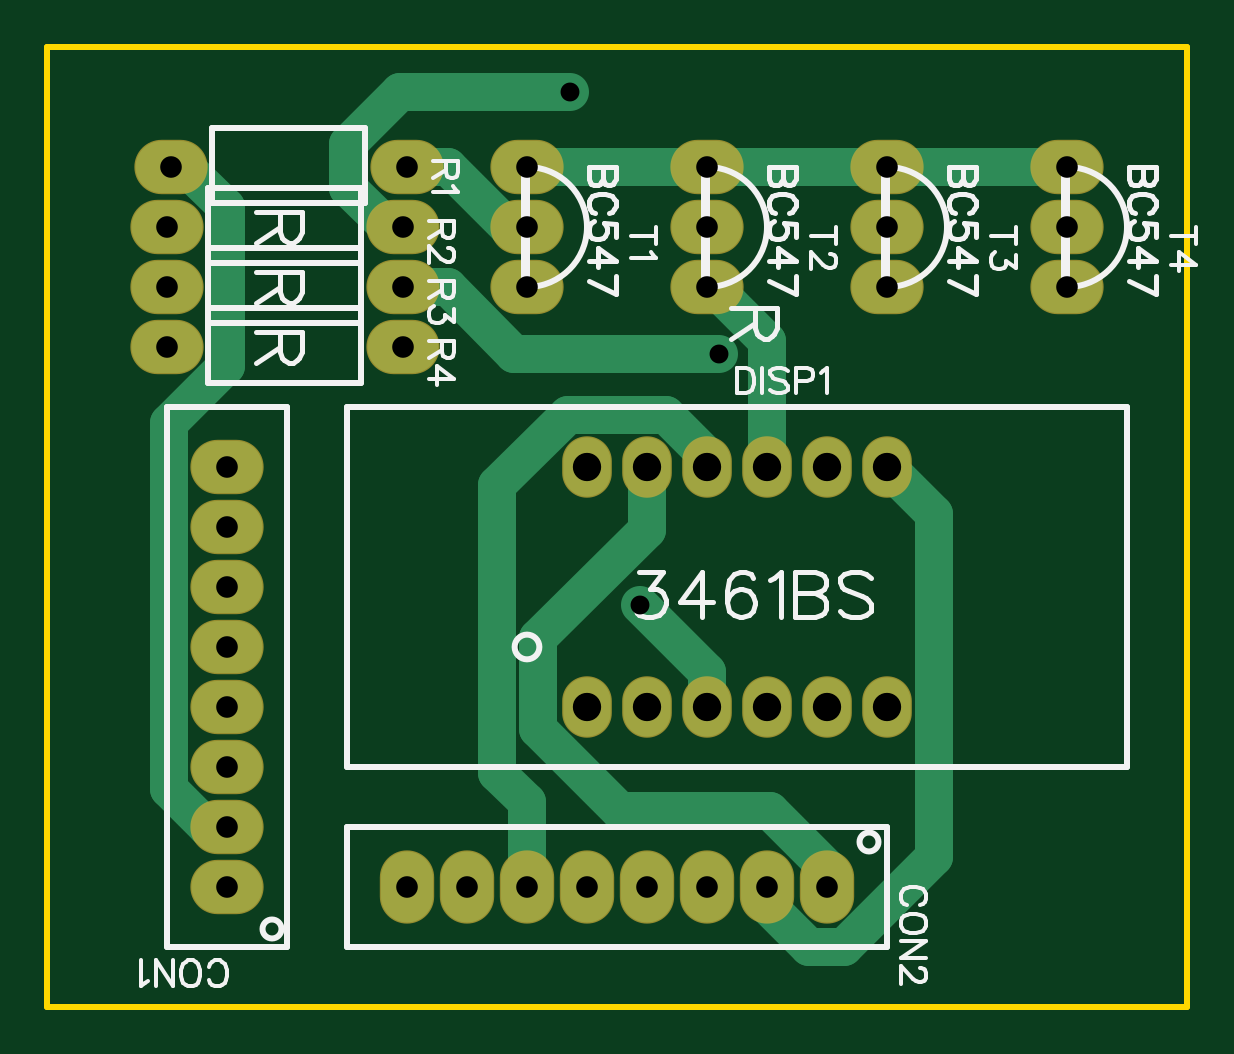
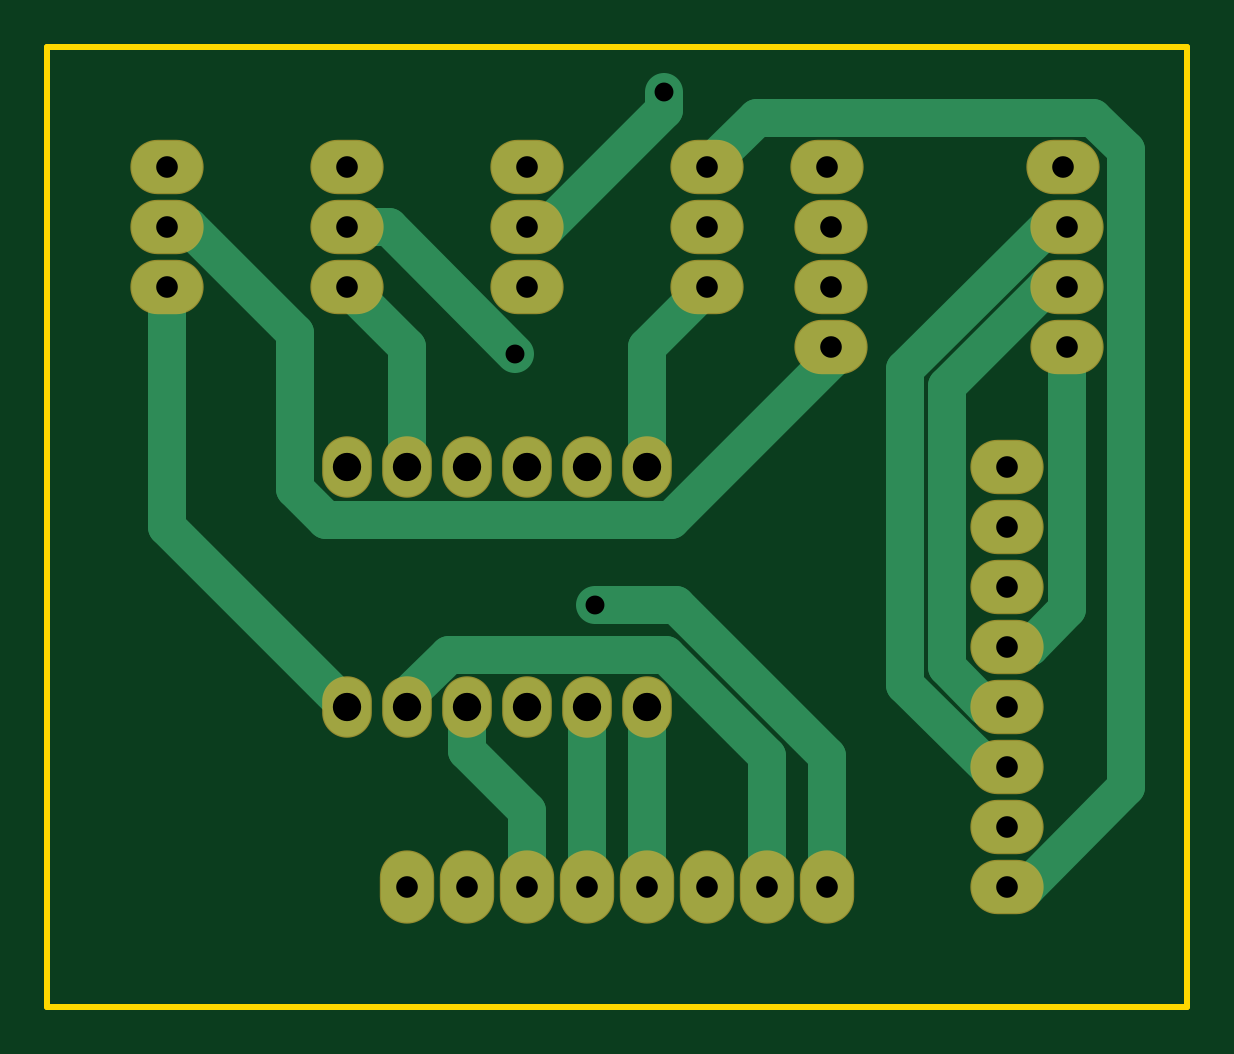
Circuit board: 8 layer files. Board 48.3 x 40.6 mm.
- drill: Drill_PTH_Through.DRL (1018 bytes)
- drill: Drill_PTH_Through_Via.DRL (310 bytes)
- outline: Gerber_BoardOutlineLayer.GKO (514 bytes)
- bottom_copper: Gerber_BottomLayer.GBL (3272 bytes)
- bottom_mask: Gerber_BottomSolderMaskLayer.GBS (1710 bytes)
- top_copper: Gerber_TopLayer.GTL (3112 bytes)
- top_silk: Gerber_TopSilkscreenLayer.GTO (17438 bytes)
- top_mask: Gerber_TopSolderMaskLayer.GTS (1707 bytes)

=== drill: Drill_PTH_Through.DRL ===
M48
METRIC,LZ,000.000
;FILE_FORMAT=3:3
;TYPE=PLATED
;Layer: PTH_Through
;EasyEDA v6.5.22, 2022-12-21 06:26:03
;44fb20df35f846389fc18a84798fcb8b,a0dd7df4febf45e98c33e1d5b3abf522,10
;Gerber Generator version 0.2
;Holesize 1 = 0.915 mm
T01C0.915
;Holesize 2 = 1.199 mm
T02C1.199
%
G05
G90
T01
X007679Y004810
X007679Y007350
X007679Y009890
X007679Y012430
X007679Y014970
X007679Y017510
X007679Y020050
X007679Y022590
X033079Y004810
X030539Y004810
X027999Y004810
X025459Y004810
X022919Y004810
X020379Y004810
X017839Y004810
X015299Y004810
X015299Y035290
X005299Y035290
X015139Y032750
X005139Y032750
X015139Y030210
X005139Y030210
X015139Y027670
X005139Y027670
X020379Y035290
X020379Y032750
X020379Y030210
X027999Y035290
X027999Y032750
X027999Y030210
X035619Y035290
X035619Y032750
X035619Y030210
X043239Y035290
X043239Y032750
X043239Y030210
T02
X022919Y012430
X025459Y012430
X027999Y012430
X030539Y012430
X033079Y012430
X035619Y012430
X035619Y022590
X033079Y022590
X030539Y022590
X027999Y022590
X025459Y022590
X022919Y022590
M30

=== drill: Drill_PTH_Through_Via.DRL ===
M48
METRIC,LZ,000.000
;FILE_FORMAT=3:3
;TYPE=PLATED
;Layer: PTH_Through_Via
;EasyEDA v6.5.22, 2022-12-21 06:26:03
;44fb20df35f846389fc18a84798fcb8b,a0dd7df4febf45e98c33e1d5b3abf522,10
;Gerber Generator version 0.2
;Holesize 1 = 0.800 mm
T01C0.800
%
G05
G90
T01
X022199Y038451
X028502Y027389
X025146Y016764
M30

=== outline: Gerber_BoardOutlineLayer.GKO ===
G04 Layer: BoardOutlineLayer*
G04 EasyEDA v6.5.22, 2022-12-21 06:26:03*
G04 44fb20df35f846389fc18a84798fcb8b,a0dd7df4febf45e98c33e1d5b3abf522,10*
G04 Gerber Generator version 0.2*
G04 Scale: 100 percent, Rotated: No, Reflected: No *
G04 Dimensions in millimeters *
G04 leading zeros omitted , absolute positions ,4 integer and 5 decimal *
%FSLAX45Y45*%
%MOMM*%

%ADD10C,0.2540*%
D10*
X5941Y4036982D02*
G01*
X4831941Y4036999D01*
X4831941Y-27000D01*
X5941Y-27000D01*
X5941Y4000934D01*
X5941Y4036982D01*

%LPD*%
M02*

=== bottom_copper: Gerber_BottomLayer.GBL ===
G04 Layer: BottomLayer*
G04 EasyEDA v6.5.22, 2022-12-21 06:26:03*
G04 44fb20df35f846389fc18a84798fcb8b,a0dd7df4febf45e98c33e1d5b3abf522,10*
G04 Gerber Generator version 0.2*
G04 Scale: 100 percent, Rotated: No, Reflected: No *
G04 Dimensions in millimeters *
G04 leading zeros omitted , absolute positions ,4 integer and 5 decimal *
%FSLAX45Y45*%
%MOMM*%

%ADD10C,1.6000*%
%ADD11O,2.999994X2.1999956000000003*%
%ADD12O,2.1999956000000003X2.999994*%
%ADD13O,1.9999959999999999X2.4999949999999997*%
%ADD14C,1.0000*%

%LPD*%
D10*
X3307941Y1242999D02*
G01*
X3307941Y1289403D01*
X3132300Y1465044D01*
X2214016Y1465044D01*
X1783941Y1034976D01*
X1783941Y480999D01*
X1529941Y480999D02*
G01*
X1529941Y1035123D01*
X2171217Y1676400D01*
X2514600Y1676400D01*
X3561941Y3274974D02*
G01*
X3386274Y3274974D01*
X2850182Y2738884D01*
X4323915Y3274974D02*
G01*
X4233415Y3274974D01*
X3782616Y2824175D01*
X3782616Y2163676D01*
X3653655Y2034715D01*
X2192324Y2034715D01*
X1513941Y2713098D01*
X1513941Y2766974D01*
X2037941Y3528974D02*
G01*
X1828774Y3738140D01*
X403633Y3738140D01*
X264591Y3599103D01*
X264591Y902258D01*
X685850Y480999D01*
X767941Y480999D01*
X513941Y3274974D02*
G01*
X596392Y3274974D01*
X1198501Y2672864D01*
X1198501Y1336215D01*
X851286Y988999D01*
X767941Y988999D01*
X513941Y3020974D02*
G01*
X604613Y3020974D01*
X1024384Y2601211D01*
X1024384Y1410616D01*
X856767Y1242999D01*
X767941Y1242999D01*
X513941Y2766974D02*
G01*
X513941Y1656077D01*
X673026Y1496999D01*
X767941Y1496999D01*
X3053941Y1242999D02*
G01*
X3053941Y1054986D01*
X2799941Y800986D01*
X2799941Y480999D01*
X2545941Y1242999D02*
G01*
X2545941Y480999D01*
X2291941Y1242999D02*
G01*
X2291941Y480999D01*
X4323915Y3020974D02*
G01*
X4323915Y2004974D01*
X3561941Y1242999D01*
X3561941Y3020974D02*
G01*
X3307941Y2766974D01*
X3307941Y2258999D01*
X2037941Y3020974D02*
G01*
X2291941Y2766974D01*
X2291941Y2258999D01*
X2219883Y3845105D02*
G01*
X2219883Y3770807D01*
X2715717Y3274974D01*
X2799941Y3274974D01*
D11*
G01*
X767935Y480989D03*
G01*
X767935Y734989D03*
G01*
X767935Y988989D03*
G01*
X767935Y1242989D03*
G01*
X767935Y1496989D03*
G01*
X767935Y1750989D03*
G01*
X767935Y2004989D03*
G01*
X767935Y2258989D03*
D12*
G01*
X3307933Y480989D03*
G01*
X3053933Y480989D03*
G01*
X2799933Y480989D03*
G01*
X2545933Y480989D03*
G01*
X2291933Y480989D03*
G01*
X2037933Y480989D03*
G01*
X1783933Y480989D03*
G01*
X1529933Y480989D03*
D13*
G01*
X2291933Y1242987D03*
G01*
X2545933Y1242987D03*
G01*
X2799933Y1242987D03*
G01*
X3053933Y1242987D03*
G01*
X3307933Y1242987D03*
G01*
X3561933Y1242987D03*
G01*
X3561933Y2258987D03*
G01*
X3307933Y2258987D03*
G01*
X3053933Y2258987D03*
G01*
X2799933Y2258987D03*
G01*
X2545933Y2258987D03*
G01*
X2291933Y2258987D03*
D11*
G01*
X1529933Y3528984D03*
G01*
X529935Y3528984D03*
G01*
X1513933Y3274984D03*
G01*
X513935Y3274984D03*
G01*
X1513933Y3020984D03*
G01*
X513935Y3020984D03*
G01*
X1513933Y2766984D03*
G01*
X513935Y2766984D03*
G01*
X2037933Y3528984D03*
G01*
X2037933Y3274984D03*
G01*
X2037933Y3020984D03*
G01*
X2799930Y3528984D03*
G01*
X2799930Y3274984D03*
G01*
X2799930Y3020984D03*
G01*
X3561930Y3528984D03*
G01*
X3561930Y3274984D03*
G01*
X3561930Y3020984D03*
G01*
X4323928Y3528984D03*
G01*
X4323928Y3274984D03*
G01*
X4323928Y3020984D03*
D14*
G01*
X2219883Y3845102D03*
G01*
X2850184Y2738881D03*
G01*
X2514600Y1676400D03*
M02*

=== bottom_mask: Gerber_BottomSolderMaskLayer.GBS ===
G04 Layer: BottomSolderMaskLayer*
G04 EasyEDA v6.5.22, 2022-12-21 06:26:03*
G04 44fb20df35f846389fc18a84798fcb8b,a0dd7df4febf45e98c33e1d5b3abf522,10*
G04 Gerber Generator version 0.2*
G04 Scale: 100 percent, Rotated: No, Reflected: No *
G04 Dimensions in millimeters *
G04 leading zeros omitted , absolute positions ,4 integer and 5 decimal *
%FSLAX45Y45*%
%MOMM*%

%ADD10O,3.101594X2.3015956*%
%ADD11O,2.3015956X3.101594*%
%ADD12O,2.101596X2.601595*%

%LPD*%
D10*
G01*
X767935Y480989D03*
G01*
X767935Y734989D03*
G01*
X767935Y988989D03*
G01*
X767935Y1242989D03*
G01*
X767935Y1496989D03*
G01*
X767935Y1750989D03*
G01*
X767935Y2004989D03*
G01*
X767935Y2258989D03*
D11*
G01*
X3307933Y480989D03*
G01*
X3053933Y480989D03*
G01*
X2799933Y480989D03*
G01*
X2545933Y480989D03*
G01*
X2291933Y480989D03*
G01*
X2037933Y480989D03*
G01*
X1783933Y480989D03*
G01*
X1529933Y480989D03*
D12*
G01*
X2291933Y1242987D03*
G01*
X2545933Y1242987D03*
G01*
X2799933Y1242987D03*
G01*
X3053933Y1242987D03*
G01*
X3307933Y1242987D03*
G01*
X3561933Y1242987D03*
G01*
X3561933Y2258987D03*
G01*
X3307933Y2258987D03*
G01*
X3053933Y2258987D03*
G01*
X2799933Y2258987D03*
G01*
X2545933Y2258987D03*
G01*
X2291933Y2258987D03*
D10*
G01*
X1529933Y3528984D03*
G01*
X529935Y3528984D03*
G01*
X1513933Y3274984D03*
G01*
X513935Y3274984D03*
G01*
X1513933Y3020984D03*
G01*
X513935Y3020984D03*
G01*
X1513933Y2766984D03*
G01*
X513935Y2766984D03*
G01*
X2037933Y3528984D03*
G01*
X2037933Y3274984D03*
G01*
X2037933Y3020984D03*
G01*
X2799930Y3528984D03*
G01*
X2799930Y3274984D03*
G01*
X2799930Y3020984D03*
G01*
X3561930Y3528984D03*
G01*
X3561930Y3274984D03*
G01*
X3561930Y3020984D03*
G01*
X4323928Y3528984D03*
G01*
X4323928Y3274984D03*
G01*
X4323928Y3020984D03*
M02*

=== top_copper: Gerber_TopLayer.GTL ===
G04 Layer: TopLayer*
G04 EasyEDA v6.5.22, 2022-12-21 06:26:03*
G04 44fb20df35f846389fc18a84798fcb8b,a0dd7df4febf45e98c33e1d5b3abf522,10*
G04 Gerber Generator version 0.2*
G04 Scale: 100 percent, Rotated: No, Reflected: No *
G04 Dimensions in millimeters *
G04 leading zeros omitted , absolute positions ,4 integer and 5 decimal *
%FSLAX45Y45*%
%MOMM*%

%ADD10C,1.6000*%
%ADD11O,2.999994X2.1999956000000003*%
%ADD12O,2.1999956000000003X2.999994*%
%ADD13O,1.9999959999999999X2.4999949999999997*%
%ADD14C,1.0000*%

%LPD*%
D10*
X529940Y3528974D02*
G01*
X591865Y3528974D01*
X761852Y3358995D01*
X761852Y2686608D01*
X520527Y2445283D01*
X520527Y897506D01*
X683033Y734999D01*
X767941Y734999D01*
X2545941Y2258999D02*
G01*
X2545941Y1994227D01*
X2085083Y1533370D01*
X2085083Y1148102D01*
X2432199Y800986D01*
X3067992Y800986D01*
X3307941Y561032D01*
X3307941Y480999D01*
X2799941Y1242999D02*
G01*
X2799941Y1391058D01*
X2514600Y1676400D01*
X2037941Y3274974D02*
G01*
X1955899Y3274974D01*
X1701899Y3528974D01*
X1529941Y3528974D01*
X1513941Y3020974D02*
G01*
X1701899Y3020974D01*
X1983991Y2738884D01*
X2850182Y2738884D01*
X4323915Y3528974D02*
G01*
X3561941Y3528974D01*
X3561941Y3528974D02*
G01*
X2799941Y3528974D01*
X2799941Y3528974D02*
G01*
X2037941Y3528974D01*
X2799941Y2258999D02*
G01*
X2799941Y2305123D01*
X2625216Y2479855D01*
X2210991Y2479855D01*
X1912157Y2181019D01*
X1912157Y964511D01*
X2037941Y838733D01*
X2037941Y480999D01*
X2799941Y3020974D02*
G01*
X2826580Y3020974D01*
X3053941Y2793621D01*
X3053941Y2258999D01*
X1513941Y3274974D02*
G01*
X1447391Y3274974D01*
X1280863Y3441494D01*
X1280863Y3625644D01*
X1500324Y3845105D01*
X2219883Y3845105D01*
X3561941Y2258999D02*
G01*
X3762860Y2058088D01*
X3762860Y608942D01*
X3380582Y226672D01*
X3230648Y226672D01*
X3053941Y403379D01*
X3053941Y480999D01*
D11*
G01*
X767935Y480989D03*
G01*
X767935Y734989D03*
G01*
X767935Y988989D03*
G01*
X767935Y1242989D03*
G01*
X767935Y1496989D03*
G01*
X767935Y1750989D03*
G01*
X767935Y2004989D03*
G01*
X767935Y2258989D03*
D12*
G01*
X3307933Y480989D03*
G01*
X3053933Y480989D03*
G01*
X2799933Y480989D03*
G01*
X2545933Y480989D03*
G01*
X2291933Y480989D03*
G01*
X2037933Y480989D03*
G01*
X1783933Y480989D03*
G01*
X1529933Y480989D03*
D13*
G01*
X2291933Y1242987D03*
G01*
X2545933Y1242987D03*
G01*
X2799933Y1242987D03*
G01*
X3053933Y1242987D03*
G01*
X3307933Y1242987D03*
G01*
X3561933Y1242987D03*
G01*
X3561933Y2258987D03*
G01*
X3307933Y2258987D03*
G01*
X3053933Y2258987D03*
G01*
X2799933Y2258987D03*
G01*
X2545933Y2258987D03*
G01*
X2291933Y2258987D03*
D11*
G01*
X1529933Y3528984D03*
G01*
X529935Y3528984D03*
G01*
X1513933Y3274984D03*
G01*
X513935Y3274984D03*
G01*
X1513933Y3020984D03*
G01*
X513935Y3020984D03*
G01*
X1513933Y2766984D03*
G01*
X513935Y2766984D03*
G01*
X2037933Y3528984D03*
G01*
X2037933Y3274984D03*
G01*
X2037933Y3020984D03*
G01*
X2799930Y3528984D03*
G01*
X2799930Y3274984D03*
G01*
X2799930Y3020984D03*
G01*
X3561930Y3528984D03*
G01*
X3561930Y3274984D03*
G01*
X3561930Y3020984D03*
G01*
X4323928Y3528984D03*
G01*
X4323928Y3274984D03*
G01*
X4323928Y3020984D03*
D14*
G01*
X2219883Y3845102D03*
G01*
X2850184Y2738881D03*
G01*
X2514600Y1676400D03*
M02*

=== top_silk: Gerber_TopSilkscreenLayer.GTO (17438 bytes, source omitted) ===
=== top_mask: Gerber_TopSolderMaskLayer.GTS ===
G04 Layer: TopSolderMaskLayer*
G04 EasyEDA v6.5.22, 2022-12-21 06:26:03*
G04 44fb20df35f846389fc18a84798fcb8b,a0dd7df4febf45e98c33e1d5b3abf522,10*
G04 Gerber Generator version 0.2*
G04 Scale: 100 percent, Rotated: No, Reflected: No *
G04 Dimensions in millimeters *
G04 leading zeros omitted , absolute positions ,4 integer and 5 decimal *
%FSLAX45Y45*%
%MOMM*%

%ADD10O,3.101594X2.3015956*%
%ADD11O,2.3015956X3.101594*%
%ADD12O,2.101596X2.601595*%

%LPD*%
D10*
G01*
X767935Y480989D03*
G01*
X767935Y734989D03*
G01*
X767935Y988989D03*
G01*
X767935Y1242989D03*
G01*
X767935Y1496989D03*
G01*
X767935Y1750989D03*
G01*
X767935Y2004989D03*
G01*
X767935Y2258989D03*
D11*
G01*
X3307933Y480989D03*
G01*
X3053933Y480989D03*
G01*
X2799933Y480989D03*
G01*
X2545933Y480989D03*
G01*
X2291933Y480989D03*
G01*
X2037933Y480989D03*
G01*
X1783933Y480989D03*
G01*
X1529933Y480989D03*
D12*
G01*
X2291933Y1242987D03*
G01*
X2545933Y1242987D03*
G01*
X2799933Y1242987D03*
G01*
X3053933Y1242987D03*
G01*
X3307933Y1242987D03*
G01*
X3561933Y1242987D03*
G01*
X3561933Y2258987D03*
G01*
X3307933Y2258987D03*
G01*
X3053933Y2258987D03*
G01*
X2799933Y2258987D03*
G01*
X2545933Y2258987D03*
G01*
X2291933Y2258987D03*
D10*
G01*
X1529933Y3528984D03*
G01*
X529935Y3528984D03*
G01*
X1513933Y3274984D03*
G01*
X513935Y3274984D03*
G01*
X1513933Y3020984D03*
G01*
X513935Y3020984D03*
G01*
X1513933Y2766984D03*
G01*
X513935Y2766984D03*
G01*
X2037933Y3528984D03*
G01*
X2037933Y3274984D03*
G01*
X2037933Y3020984D03*
G01*
X2799930Y3528984D03*
G01*
X2799930Y3274984D03*
G01*
X2799930Y3020984D03*
G01*
X3561930Y3528984D03*
G01*
X3561930Y3274984D03*
G01*
X3561930Y3020984D03*
G01*
X4323928Y3528984D03*
G01*
X4323928Y3274984D03*
G01*
X4323928Y3020984D03*
M02*

